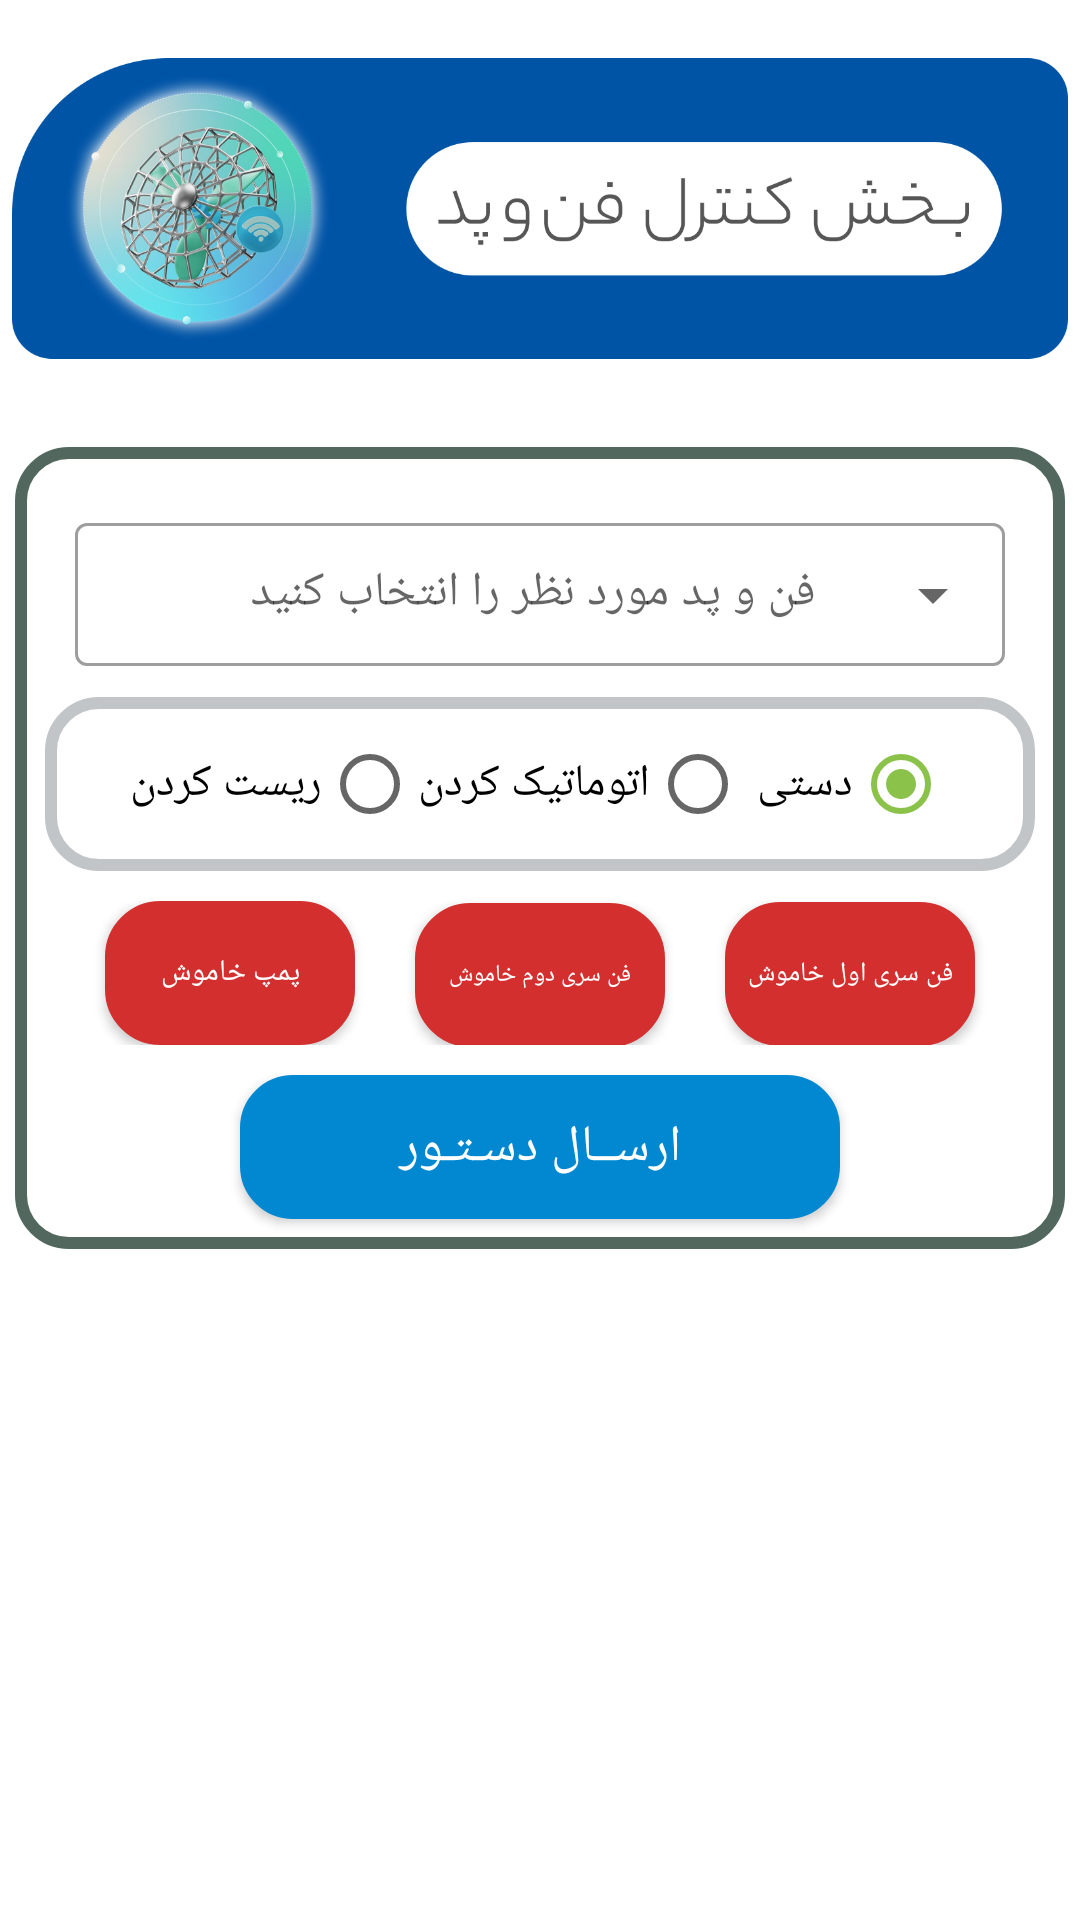

Layout XML and referenced resources for this Android screen:
<!-- AndroidManifest.xml: application theme Theme.Sfk -->
<!-- res/layout/activity_fan_pads.xml -->
<?xml version="1.0" encoding="utf-8"?>
<ScrollView
    xmlns:android="http://schemas.android.com/apk/res/android"
    xmlns:app="http://schemas.android.com/apk/res-auto"
    xmlns:tools="http://schemas.android.com/tools"
    android:layout_width="match_parent"
    android:layout_height="match_parent">

<androidx.constraintlayout.widget.ConstraintLayout
    android:layout_width="match_parent"
    android:layout_height="match_parent"
    tools:context=".fanPadsActivity">


    <ImageView
        android:id="@+id/headerT"
        android:layout_width="match_parent"
        android:layout_height="139dp"
        android:layout_marginStart="4dp"
        android:layout_marginEnd="4dp"
        app:layout_constraintEnd_toEndOf="parent"
        app:layout_constraintStart_toStartOf="parent"
        app:layout_constraintTop_toTopOf="parent"
        app:srcCompat="@drawable/fandpadbaner" />

    <LinearLayout
        android:id="@+id/fanPad1"
        android:layout_width="match_parent"
        android:layout_height="match_parent"
        android:layout_marginStart="5dp"
        android:layout_marginTop="10dp"
        android:layout_marginEnd="5dp"
        android:background="@drawable/controlcard1"
        android:orientation="vertical"
        app:layout_constraintEnd_toEndOf="parent"
        app:layout_constraintStart_toStartOf="parent"
        app:layout_constraintTop_toBottomOf="@+id/headerT">

        <com.google.android.material.textfield.TextInputLayout
            android:layout_width="match_parent"
            android:layout_height="wrap_content"
            android:layout_marginTop="20dp"
            android:layout_marginLeft="20dp"
            android:hint=" فن و پد مورد نظر را انتخاب کنید"
            android:layout_marginRight="20dp"
            style="@style/Widget.MaterialComponents.TextInputLayout.OutlinedBox.Dense.ExposedDropdownMenu">

            <androidx.appcompat.widget.AppCompatAutoCompleteTextView
                android:id="@+id/dropDown"
                android:layout_width="match_parent"
                android:gravity="center"
                android:layout_height="wrap_content" />
        </com.google.android.material.textfield.TextInputLayout>


        <RadioGroup
            android:background="@drawable/raidobg"
            android:id="@+id/radioGroup1"
            android:layout_width="match_parent"
            android:layout_height="match_parent"
            android:layout_margin="10dp"
            android:gravity="center"
            android:orientation="horizontal"
android:checkedButton="@+id/manual1"
            android:padding="5dp">

            <RadioButton
                android:id="@+id/reset1"
                android:layout_width="wrap_content"
                android:layout_height="wrap_content"
                android:layout_gravity="start"
                android:layoutDirection="rtl"
                android:text="ریست کردن"
                android:textAlignment="textStart"
                android:textSize="15sp" />

            <RadioButton
                android:id="@+id/automatic1"
                android:layout_width="wrap_content"
                android:layout_height="wrap_content"
                android:layout_gravity="start"
                android:layoutDirection="rtl"
                android:text="اتوماتیک کردن"
                android:textAlignment="textStart"
                android:textSize="15sp" />

            <RadioButton
                android:id="@+id/manual1"
                android:layout_width="wrap_content"
                android:layout_height="wrap_content"
                android:layout_gravity="start"
                android:layoutDirection="rtl"
                android:text="دستی "
                android:textAlignment="textStart"
                android:textSize="15sp" />
        </RadioGroup>

        <LinearLayout
            android:layout_width="match_parent"
            android:layout_height="match_parent"
            android:orientation="horizontal"
            android:layout_marginStart="20dp"
            android:layout_marginEnd="20dp"
            >

            <ToggleButton
                android:id="@+id/option11"
                android:layout_weight="1"
                android:layout_width="0dp"
                android:layout_height="wrap_content"
                android:background="@drawable/togglebg"
                android:layout_marginStart="10dp"
                android:layout_marginEnd="10dp"
                android:text="ToggleButton"
                android:textOn="پمپ روشن"
                android:textSize="10sp"
                android:textColor="#FFFFFF"
                android:textOff="پمپ خاموش"/>

            <ToggleButton
                android:id="@+id/option31"
                android:layout_width="0dp"
                android:layout_height="wrap_content"
                android:layout_marginStart="10dp"
                android:layout_marginEnd="10dp"
                android:layout_weight="1"
                android:background="@drawable/togglebg"
                android:text="ToggleButton"
                android:textColor="#FFFFFF"
                android:textOff="فن سری دوم خاموش"
                android:textOn="فن سری دوم روشن"
                android:textSize="8sp" />

            <ToggleButton
                android:id="@+id/option21"
                    android:textColor="#FFFFFF"
                android:layout_weight="1"
                android:layout_width="0dp"
                android:layout_height="wrap_content"
                android:text="ToggleButton"
                android:background="@drawable/togglebg"
                android:layout_marginStart="10dp"
                android:layout_marginEnd="10dp"
                android:textSize="9sp"
                android:textOn="فن سری اول روشن"
                android:textOff="فن سری اول خاموش"/>


        </LinearLayout>

        <Button
            android:id="@+id/sendButton1"
            android:layout_width="200dp"
            android:layout_height="wrap_content"
            android:layout_gravity="center"
            android:layout_marginTop="10dp"
            android:layout_marginBottom="10dp"
            android:background="@drawable/buttonbg"
            android:text="ارســال دسـتـور"
                app:backgroundTint="#00FFFFFF"
                app:backgroundTintMode="src_atop"
            android:textColor="#FFFFFF"
            android:textSize="17sp" />
    </LinearLayout>


</androidx.constraintlayout.widget.ConstraintLayout>
</ScrollView>
<!-- resources referenced by this layout -->
<resources>
  <!-- drawable buttonbg (drawable) -->
  <?xml version="1.0" encoding="utf-8"?>
  <shape xmlns:android="http://schemas.android.com/apk/res/android">
      <solid android:color="#0288D1"/>
      <corners android:radius="16dp"/>
      <stroke
          android:width="10px"
          android:color="#0288D1" />
  </shape>
  <!-- drawable controlcard1 (drawable) -->
  <?xml version="1.0" encoding="utf-8"?>
  <shape xmlns:android="http://schemas.android.com/apk/res/android">
      <solid android:color="#FFFFFF"/>
      <corners android:radius="16dp"/>
      <stroke
          android:width="12px"
          android:color="#52685F" />
  </shape>
  <!-- drawable fandpadbaner: png bitmap (drawable-xxhdpi, 238312 bytes) -->
  <!-- drawable raidobg (drawable) -->
  <?xml version="1.0" encoding="utf-8"?>
  <shape xmlns:android="http://schemas.android.com/apk/res/android">
      <solid android:color="#00FFFFFF"/>
      <corners android:radius="16dp"/>
      <stroke
          android:width="12px"
          android:color="#A19FA3A6" />
  </shape>
  <!-- drawable togglebg (drawable) -->
  <?xml version="1.0" encoding="utf-8"?>
  <selector xmlns:android="http://schemas.android.com/apk/res/android">
  
      <item
          android:drawable="@drawable/tuggleon" android:state_checked="true"/>
  
      <item android:drawable="@drawable/tuggleoff" android:state_checked="false"/>
  </selector>
  <style name="Theme.Sfk" parent="Theme.MaterialComponents.DayNight.NoActionBar">
          
          <item name="colorPrimary">@color/purple_500</item>
          <item name="colorPrimaryVariant">@color/purple_700</item>
          <item name="colorOnPrimary">@color/home_icon</item>
          <item name="fontFamily">@font/irsans</item>
          
          <item name="colorSecondary">@color/teal_200</item>
          <item name="colorSecondaryVariant">@color/teal_700</item>
          <item name="colorOnSecondary">@color/black</item>
          
          <item name="android:statusBarColor" tools:targetApi="l">@color/white</item>
          <item name="android:windowLightStatusBar" tools:targetApi="1">true</item>
          <item name="android:navigationBarColor" tools:targetApi="l">@color/white</item>
          <item name="android:windowLightNavigationBar">true</item>
  
          
      </style>
  <!-- drawable tuggleon (drawable) -->
  <?xml version="1.0" encoding="utf-8"?>
  <shape xmlns:android="http://schemas.android.com/apk/res/android">
      <solid android:color="#689F38"/>
      <corners android:radius="16dp"/>
      <stroke
          android:width="15px"
          android:color="#689F38" />
  </shape>
  <!-- drawable tuggleoff (drawable) -->
  <?xml version="1.0" encoding="utf-8"?>
  <shape xmlns:android="http://schemas.android.com/apk/res/android">
      <solid android:color="#D32F2F"/>
      <corners android:radius="16dp"/>
      <stroke
          android:width="15px"
          android:color="#D32F2F" />
  </shape>
  <color name="purple_500">#8BC34A</color>
  <color name="purple_700">#8BC34A</color>
  <color name="home_icon">#171515</color>
  <color name="teal_200">#8BC34A</color>
  <color name="teal_700">#FF018786</color>
  <color name="black">#FF000000</color>
  <color name="white">#FFFFFFFF</color>
</resources>
